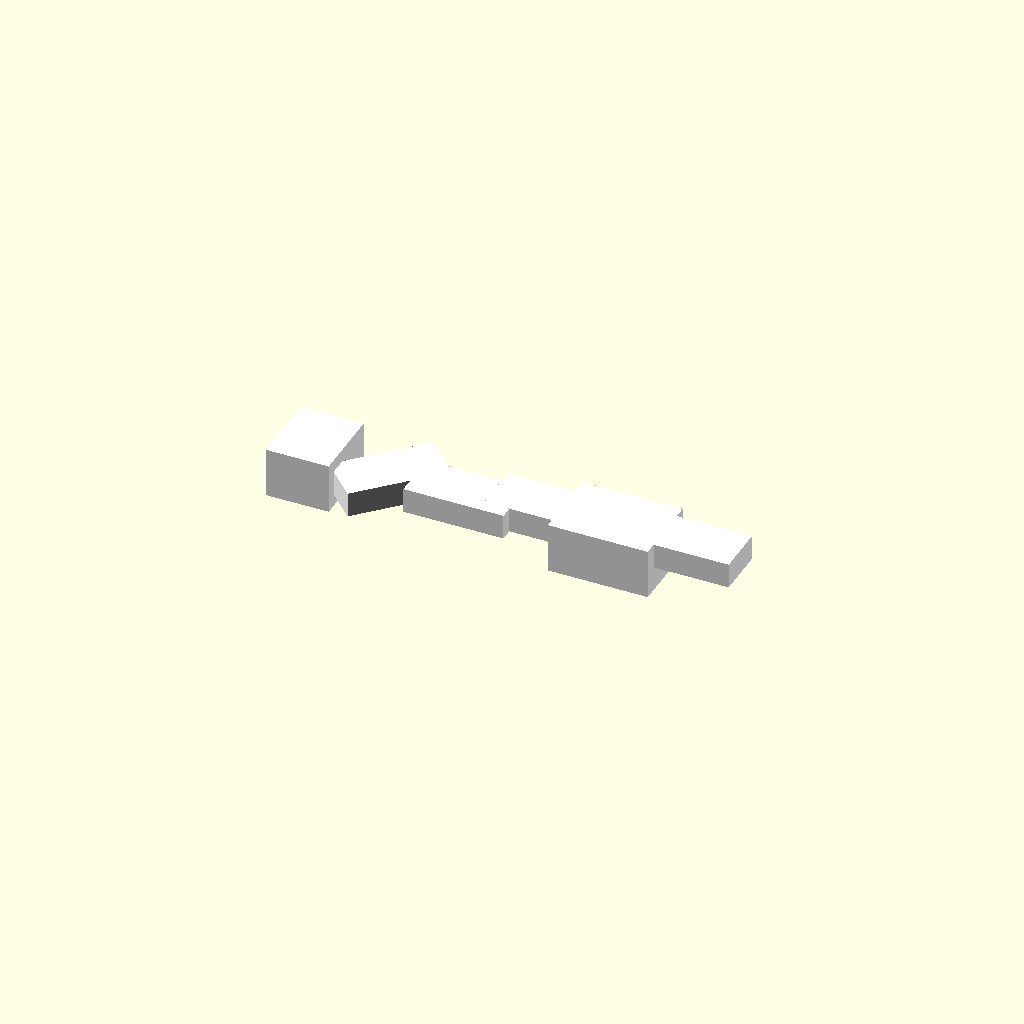
Cell 1 — every parameter at its default value.
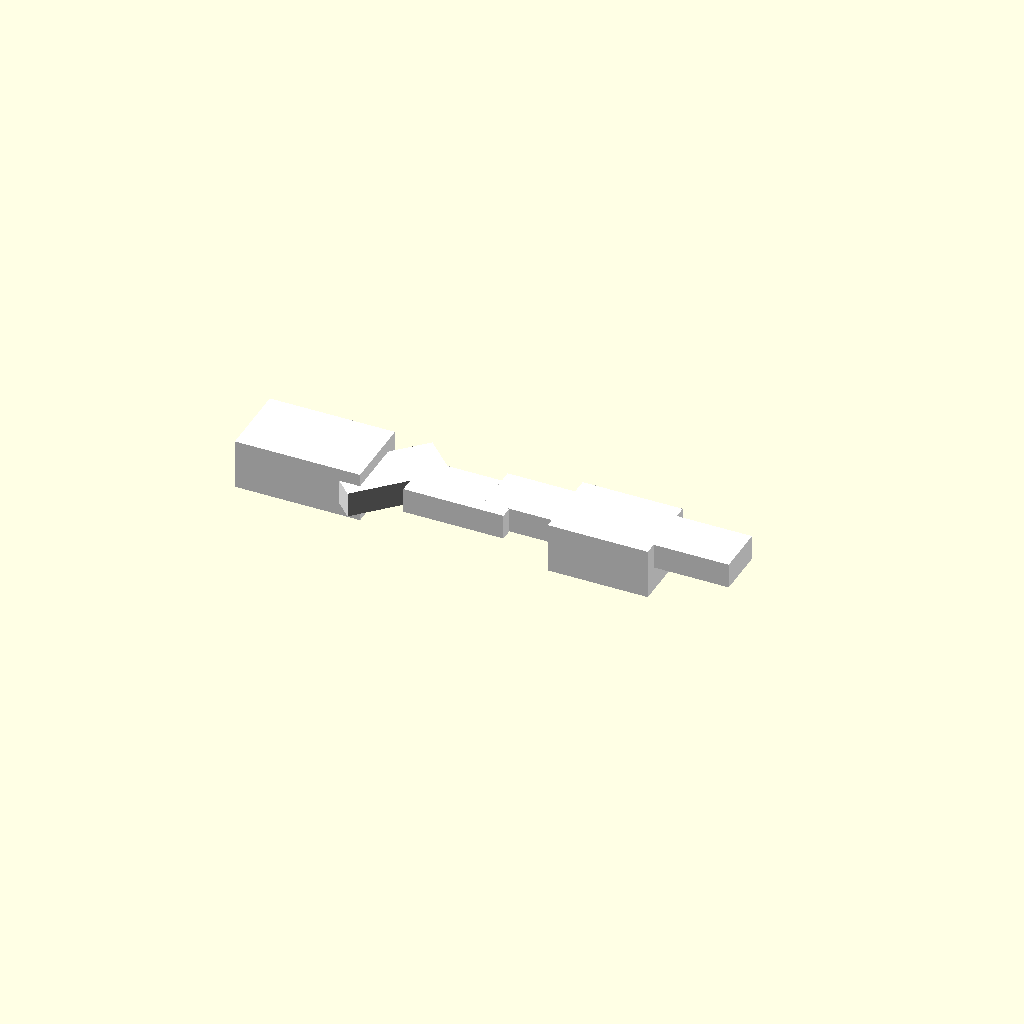
Cell 2 — block_length_1 set to 50, the other parameters unchanged.
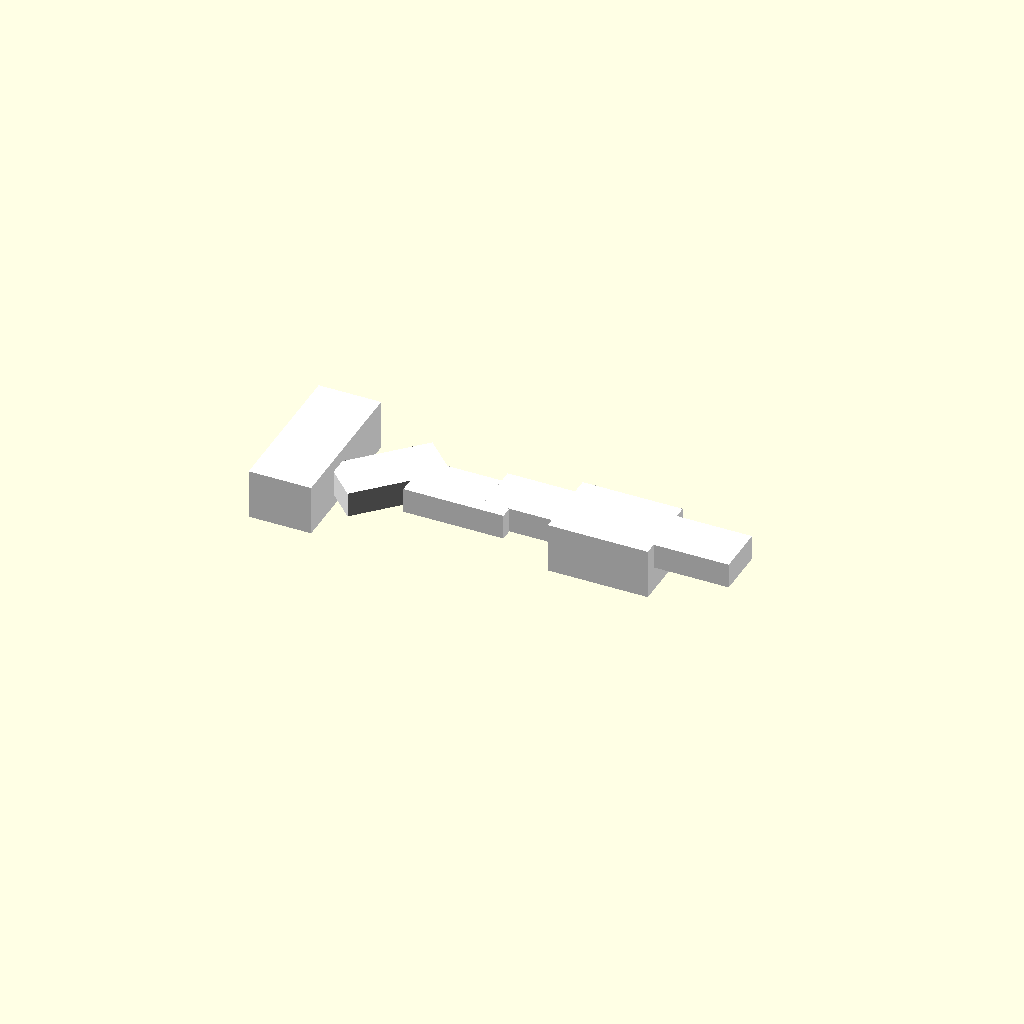
Cell 3: the same model with block_width_1 = 60.
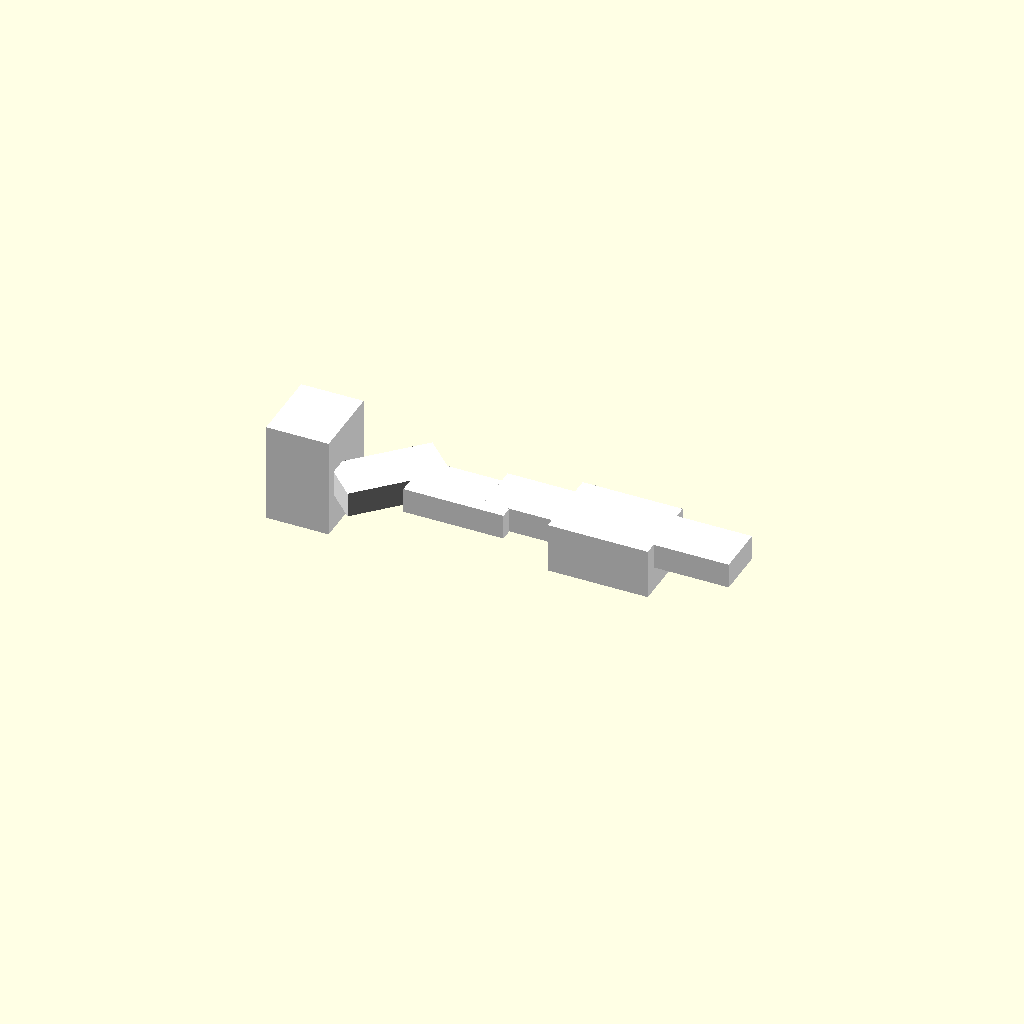
Cell 4 — block_height_1 set to 40, the other parameters unchanged.
One fixed orthographic camera (rotation 55°, 0°, 25°; colour scheme Cornfield) for every cell.
OpenSCAD source file deepcad_8037/0026/00263377/output_2/00263377.scad:

// Define the dimensions of the rectangular blocks
block_length_1 = 25;  // Adjusted length for Block 1 to match the original model
block_width_1 = 30;   // Adjusted width for Block 1 to match the original model
block_height_1 = 20;  // Adjusted height for Block 1 to match the original model

block_length_2 = 40;  // Length for Block 2 remains the same
block_width_2 = 20;   // Width for Block 2 remains the same
block_height_2 = 10;  // Height for Block 2 remains the same

block_length_3 = 40;  // Length for Block 3 remains the same
block_width_3 = 20;   // Width for Block 3 remains the same
block_height_3 = 10;  // Height for Block 3 remains the same

block_length_4 = 40;  // Length for Block 4 remains the same
block_width_4 = 20;   // Width for Block 4 remains the same
block_height_4 = 10;  // Height for Block 4 remains the same

block_length_5 = 40;  // Adjusted length for Block 5 to match the original model
block_width_5 = 30;   // Adjusted width for Block 5 to match the original model
block_height_5 = 20;  // Adjusted height for Block 5 to match the original model

block_length_6 = 40;  // Length for Block 6 remains the same
block_width_6 = 20;   // Width for Block 6 remains the same
block_height_6 = 10;  // Height for Block 6 remains the same

// Function to create a rectangular block
module rectangular_block(length, width, height) {
    color("white") {
        cube([length, width, height], center = true);
    }
}

// Generate six rectangular blocks with modifications
translate([-60, 0, 0]) rectangular_block(block_length_1, block_width_1, block_height_1);  // Block 1
translate([-30, 0, 0]) rotate([0, 0, 45]) rectangular_block(block_length_2, block_width_2, block_height_2);  // Block 2 rotated to match original
translate([0, 0, 0]) rectangular_block(block_length_3, block_width_3, block_height_3);    // Block 3 repositioned closer to center
translate([30, 5, 0]) rectangular_block(block_length_4, block_width_4, block_height_4);   // Block 4 remains the same
translate([60, 0, 0]) rectangular_block(block_length_5, block_width_5, block_height_5);   // Block 5 dimensions adjusted
translate([90, 0, 5]) rectangular_block(block_length_6, block_width_6, block_height_6);   // Block 6 adjusted vertically
Parameter table extracted from the source (name, type, default, range or options):
block_length_1: number, default 25
block_width_1: number, default 30
block_height_1: number, default 20
block_length_2: number, default 40
block_width_2: number, default 20
block_height_2: number, default 10
block_length_3: number, default 40
block_width_3: number, default 20
block_height_3: number, default 10
block_length_4: number, default 40
block_width_4: number, default 20
block_height_4: number, default 10
block_length_5: number, default 40
block_width_5: number, default 30
block_height_5: number, default 20
block_length_6: number, default 40
block_width_6: number, default 20
block_height_6: number, default 10
